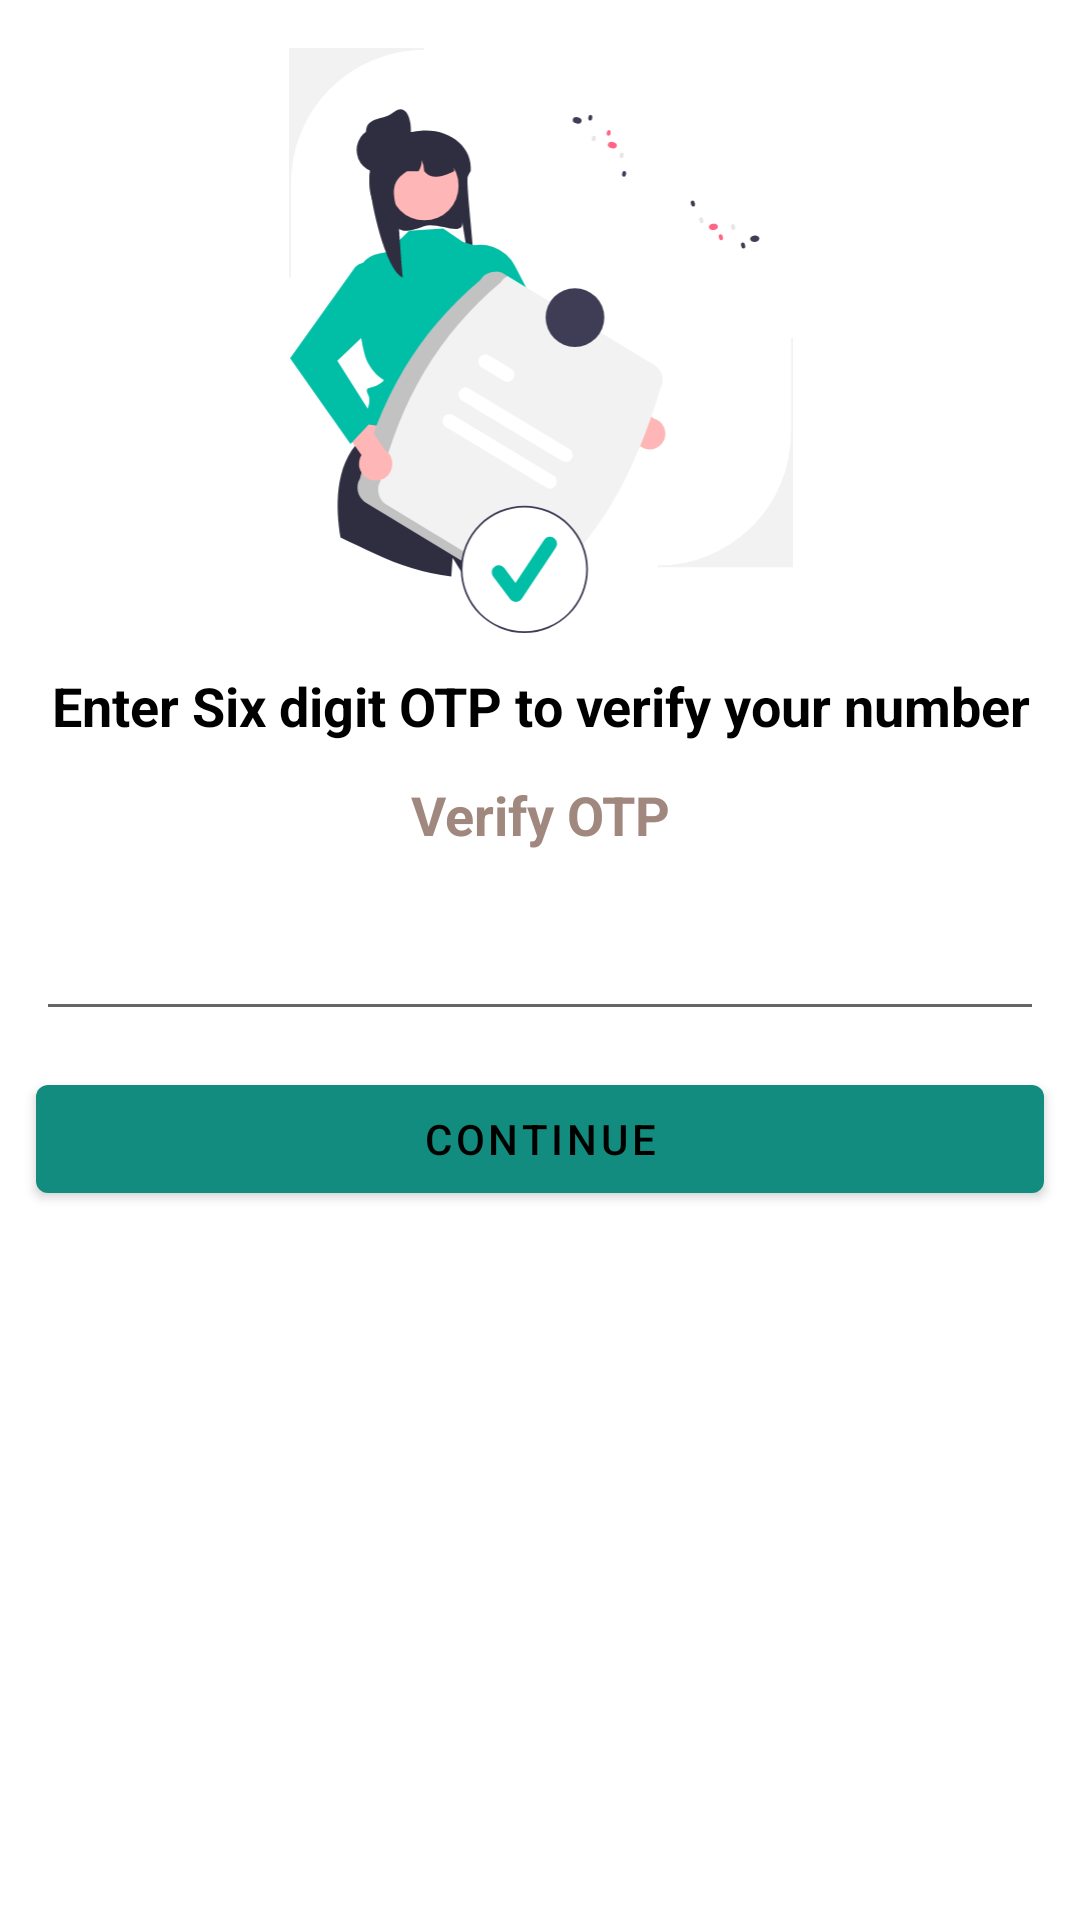

Reconstruct the res/layout file that produces this screen, plus the resources it refers to.
<!-- AndroidManifest.xml: application theme Theme.Whatsappclone -->
<!-- res/layout/activity_otp.xml -->
<?xml version="1.0" encoding="utf-8"?>
<androidx.constraintlayout.widget.ConstraintLayout xmlns:android="http://schemas.android.com/apk/res/android"
    xmlns:app="http://schemas.android.com/apk/res-auto"
    xmlns:tools="http://schemas.android.com/tools"
    android:layout_width="match_parent"
    android:layout_height="wrap_content"
    android:layout_gravity="center_vertical"
    style="@style/Theme.Whatsappclone.noActionBar"
    tools:context=".activity.NumberActivity">

    <ImageView
        android:id="@+id/imageView"
        android:layout_width="378dp"
        android:layout_height="195dp"
        android:layout_marginStart="130dp"
        android:layout_marginTop="16dp"
        android:layout_marginEnd="130dp"
        app:layout_constraintEnd_toEndOf="parent"
        app:layout_constraintStart_toStartOf="parent"
        app:layout_constraintTop_toTopOf="parent"
        android:src="@drawable/ic_undraw_certification_re_ifll"
        />

    <TextView
        android:id="@+id/textView"
        android:layout_width="match_parent"
        android:layout_height="wrap_content"
        android:layout_margin="12dp"
        android:gravity="center_horizontal"
        android:text="@string/otp_warning"
        android:textColor="@color/black"
        android:textSize="18sp"
        android:textStyle="bold"
        app:layout_constraintTop_toBottomOf="@id/imageView" />

    <TextView
        android:id="@+id/textView2"
        android:layout_width="match_parent"

        android:layout_height="wrap_content"
        android:layout_margin="12dp"
        android:gravity="center_horizontal"
        android:text="@string/verify_otp"
        android:textColor="#A1887F"
        android:textSize="18sp"
        android:textStyle="bold"

        app:layout_constraintTop_toBottomOf="@id/textView"
        tools:layout_editor_absoluteX="12dp" />

    <EditText
        android:id="@+id/otpCode"
        android:layout_width="match_parent"
        android:layout_height="wrap_content"
        android:layout_margin="12dp"
        android:gravity="center_horizontal"
        android:inputType="phone"
        android:minHeight="48dp"
        android:textColorHint="#757575"
        app:layout_constraintTop_toBottomOf="@id/textView2"
        tools:layout_editor_absoluteX="12dp" />

    <Button
        android:id="@+id/verifyOtpButton"
        android:layout_width="match_parent"
        android:layout_height="wrap_content"
        android:layout_margin="12dp"
        android:layout_marginStart="12dp"
        android:layout_marginEnd="12dp"
        android:text="@string/Continue"
        android:textColor="#000000"
        app:layout_constraintEnd_toEndOf="parent"
        app:layout_constraintStart_toStartOf="parent"
        app:layout_constraintTop_toBottomOf="@id/otpCode"
        app:layout_constraintVertical_bias="1.0" />


</androidx.constraintlayout.widget.ConstraintLayout>
<!-- resources referenced by this layout -->
<resources>
  <color name="black">#FF000000</color>
  <!-- drawable ic_undraw_certification_re_ifll: vector/xml drawable (drawable, 8638 chars, omitted) -->
  <string name="Continue">CONTINUE</string>
  <string name="otp_warning">Enter Six digit OTP to verify your number</string>
  <string name="verify_otp">Verify OTP</string>
  <style name="Theme.Whatsappclone.noActionBar" parent="Theme.MaterialComponents.DayNight.NoActionBar">
          
          <item name="colorPrimary">@color/colorPrimary</item>
          <item name="colorPrimaryVariant">@color/colorPrimary</item>
          <item name="colorOnPrimary">@color/white</item>
          
          <item name="colorSecondary">@color/teal_200</item>
          <item name="colorSecondaryVariant">@color/teal_700</item>
          <item name="colorOnSecondary">@color/black</item>
          
          <item name="android:statusBarColor" tools:targetApi="l">?attr/colorPrimaryVariant</item>
          
      </style>
  <style name="Theme.Whatsappclone" parent="Theme.MaterialComponents.DayNight.NoActionBar">
          
          <item name="colorPrimary">@color/colorPrimary</item>
          <item name="colorPrimaryVariant">@color/colorPrimary</item>
          <item name="colorOnPrimary">@color/white</item>
          
          <item name="colorSecondary">@color/teal_200</item>
          <item name="colorSecondaryVariant">@color/teal_700</item>
          <item name="colorOnSecondary">@color/black</item>
          
          <item name="android:statusBarColor" tools:targetApi="l">?attr/colorPrimaryVariant</item>
          
      </style>
      232
  <color name="colorPrimary">#128C7E</color>
  <color name="white">#FFFFFFFF</color>
  <color name="teal_200">#FF03DAC5</color>
  <color name="teal_700">#FF018786</color>
</resources>
